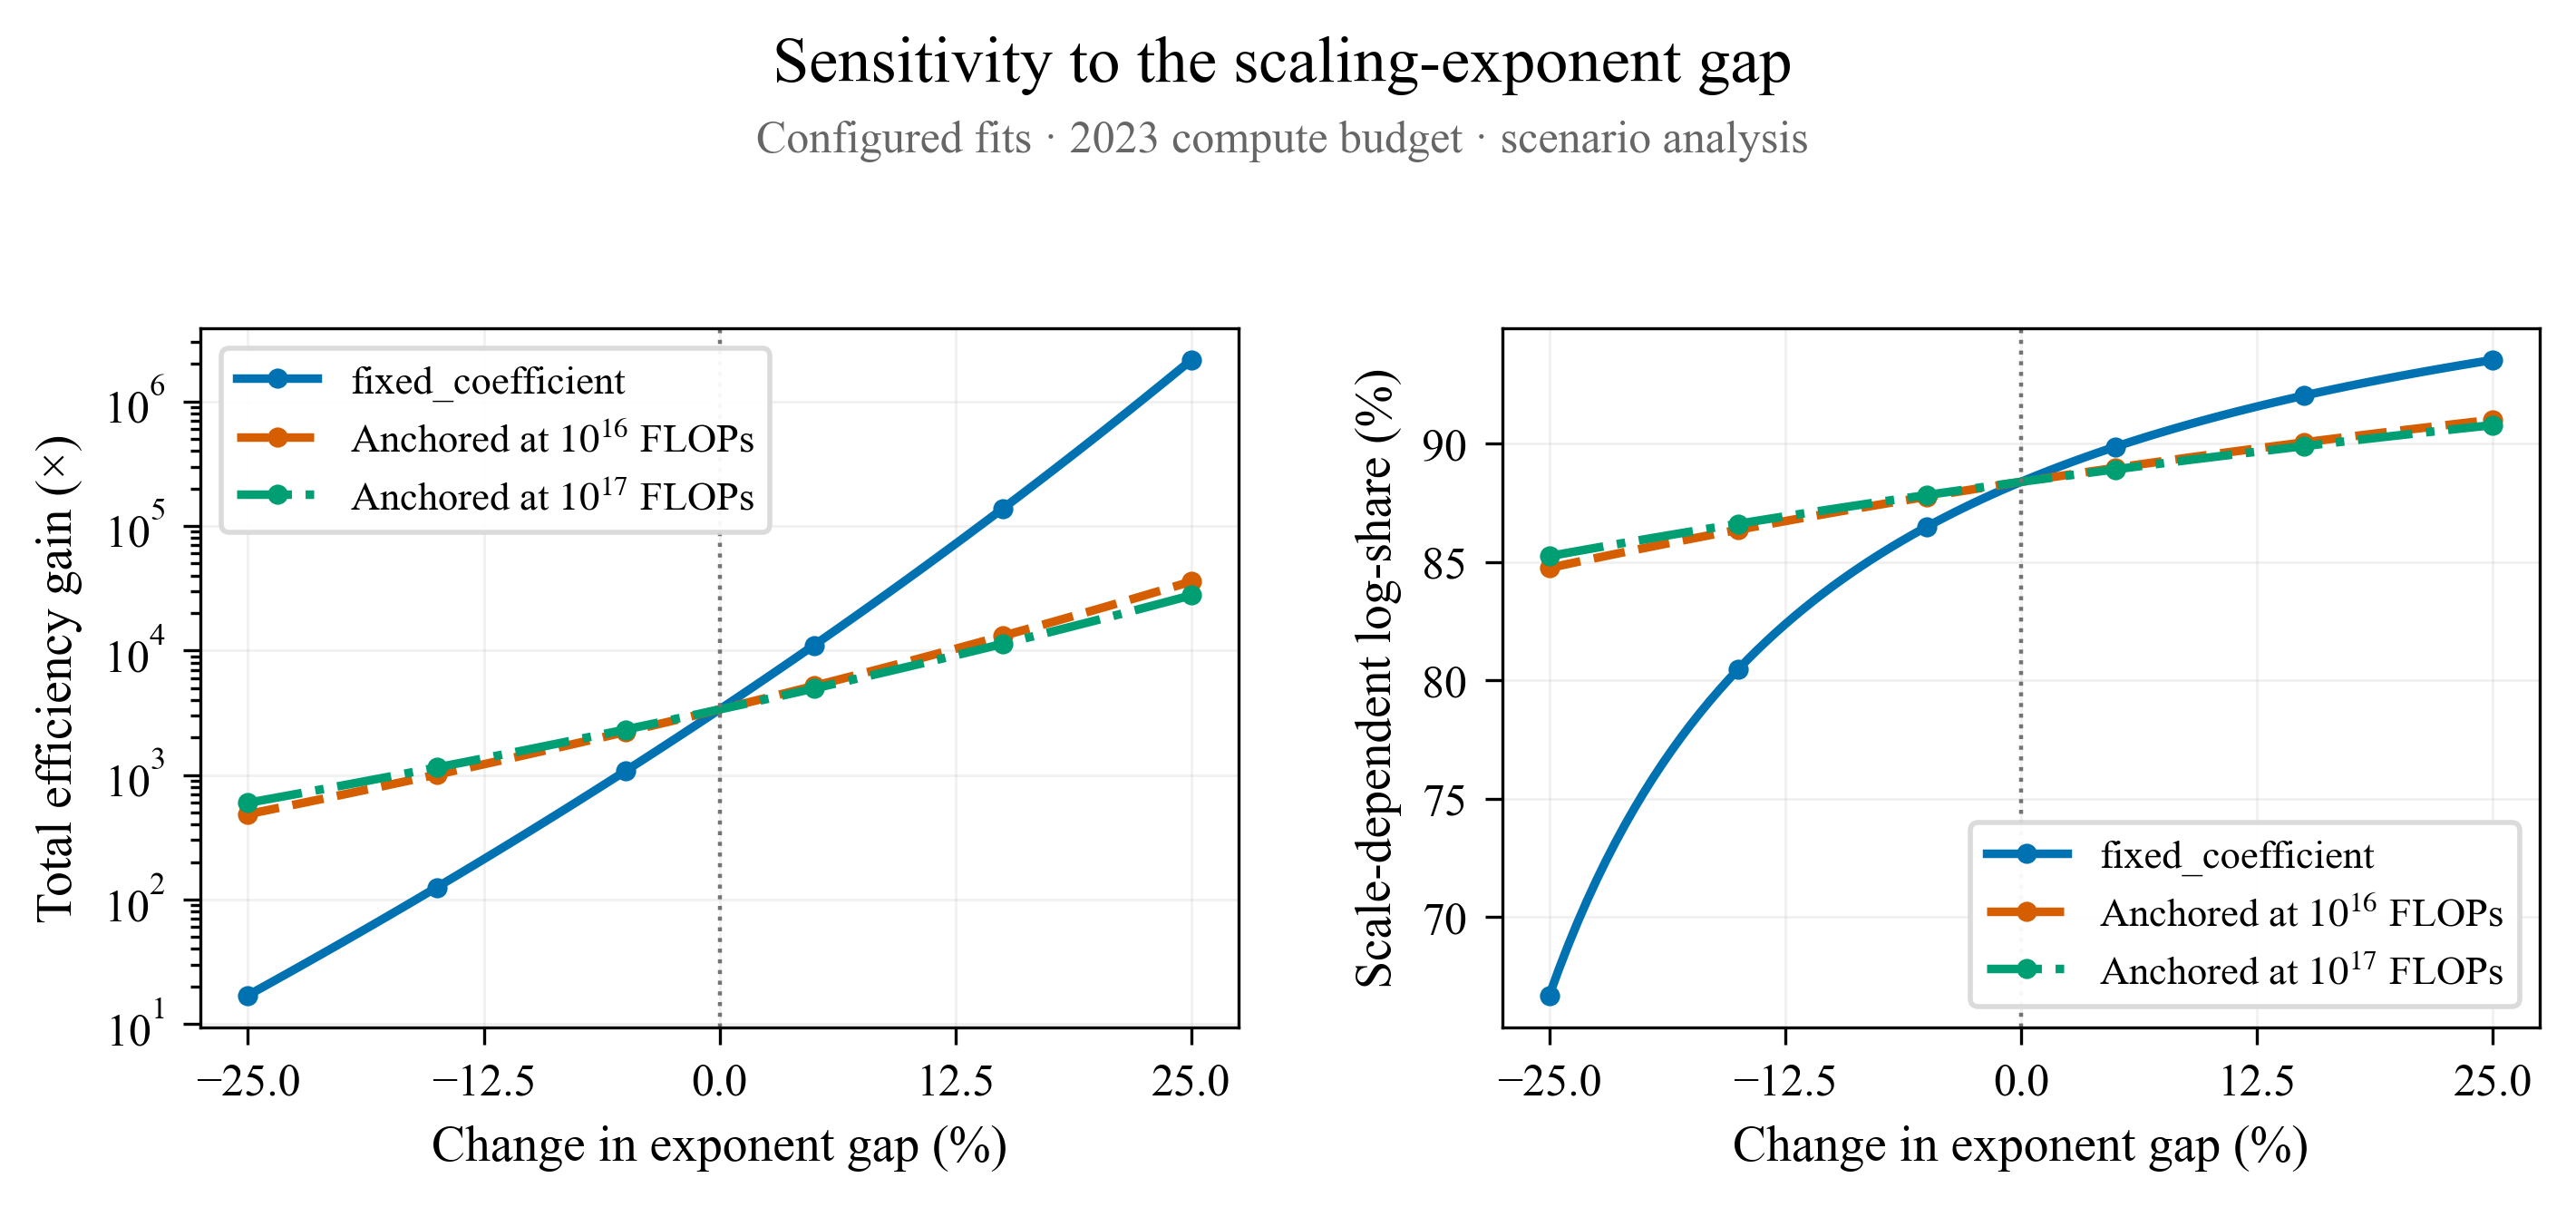

The data file committed next to this chart (first rows):
method, deviation, alpha_L, total, architecture, scale_dependent, chinchilla, share
original_fixed_coefficient, -0.25, -0.07337, 16.98, 1.78, 6.613, 3.714, 66.7
original_fixed_coefficient, -0.245, -0.07324, 18.7, 1.96, 7.282, 3.714, 67.79
original_fixed_coefficient, -0.24, -0.07311, 20.6, 2.159, 8.021, 3.714, 68.82
original_fixed_coefficient, -0.235, -0.07297, 22.7, 2.379, 8.838, 3.714, 69.79
original_fixed_coefficient, -0.23, -0.07284, 25.02, 2.623, 9.742, 3.714, 70.71
original_fixed_coefficient, -0.225, -0.07271, 27.59, 2.892, 10.74, 3.714, 71.57
original_fixed_coefficient, -0.22, -0.07257, 30.43, 3.19, 11.85, 3.714, 72.39
original_fixed_coefficient, -0.215, -0.07244, 33.58, 3.52, 13.08, 3.714, 73.16
original_fixed_coefficient, -0.21, -0.07231, 37.07, 3.886, 14.43, 3.714, 73.89
original_fixed_coefficient, -0.205, -0.07217, 40.93, 4.291, 15.94, 3.714, 74.59
original_fixed_coefficient, -0.2, -0.07204, 45.21, 4.74, 17.61, 3.714, 75.25
original_fixed_coefficient, -0.195, -0.07191, 49.97, 5.238, 19.46, 3.714, 75.89
original_fixed_coefficient, -0.19, -0.07177, 55.24, 5.791, 21.51, 3.714, 76.49
original_fixed_coefficient, -0.185, -0.07164, 61.09, 6.404, 23.79, 3.714, 77.07
original_fixed_coefficient, -0.18, -0.07151, 67.58, 7.085, 26.32, 3.714, 77.62
original_fixed_coefficient, -0.175, -0.07137, 74.8, 7.841, 29.13, 3.714, 78.14
original_fixed_coefficient, -0.17, -0.07124, 82.81, 8.682, 32.25, 3.714, 78.65
original_fixed_coefficient, -0.165, -0.07111, 91.72, 9.616, 35.72, 3.714, 79.13
original_fixed_coefficient, -0.16, -0.07097, 101.6, 10.65, 39.57, 3.714, 79.59
original_fixed_coefficient, -0.155, -0.07084, 112.6, 11.81, 43.86, 3.714, 80.04
original_fixed_coefficient, -0.15, -0.0707, 124.9, 13.1, 48.64, 3.714, 80.46
original_fixed_coefficient, -0.145, -0.07057, 138.6, 14.53, 53.96, 3.714, 80.87
original_fixed_coefficient, -0.14, -0.07044, 153.8, 16.12, 59.88, 3.714, 81.27
original_fixed_coefficient, -0.135, -0.0703, 170.7, 17.9, 66.47, 3.714, 81.65
original_fixed_coefficient, -0.13, -0.07017, 189.6, 19.88, 73.83, 3.714, 82.02
original_fixed_coefficient, -0.125, -0.07004, 210.7, 22.08, 82.03, 3.714, 82.37
original_fixed_coefficient, -0.12, -0.0699, 234.1, 24.55, 91.18, 3.714, 82.71
original_fixed_coefficient, -0.115, -0.06977, 260.4, 27.3, 101.4, 3.714, 83.04
original_fixed_coefficient, -0.11, -0.06964, 289.6, 30.36, 112.8, 3.714, 83.36
original_fixed_coefficient, -0.105, -0.0695, 322.3, 33.79, 125.5, 3.714, 83.67
original_fixed_coefficient, -0.1, -0.06937, 358.8, 37.62, 139.7, 3.714, 83.97
original_fixed_coefficient, -0.095, -0.06924, 399.7, 41.9, 155.6, 3.714, 84.26
original_fixed_coefficient, -0.09, -0.0691, 445.3, 46.69, 173.4, 3.714, 84.54
original_fixed_coefficient, -0.085, -0.06897, 496.4, 52.04, 193.3, 3.714, 84.81
original_fixed_coefficient, -0.08, -0.06884, 553.6, 58.04, 215.6, 3.714, 85.07
original_fixed_coefficient, -0.075, -0.0687, 617.6, 64.75, 240.5, 3.714, 85.32
original_fixed_coefficient, -0.07, -0.06857, 689.4, 72.27, 268.4, 3.714, 85.57
original_fixed_coefficient, -0.065, -0.06844, 769.8, 80.7, 299.7, 3.714, 85.81
original_fixed_coefficient, -0.06, -0.0683, 859.9, 90.15, 334.8, 3.714, 86.04
original_fixed_coefficient, -0.055, -0.06817, 961, 100.8, 374.2, 3.714, 86.27
original_fixed_coefficient, -0.05, -0.06803, 1074, 112.6, 418.4, 3.714, 86.49
original_fixed_coefficient, -0.045, -0.0679, 1202, 126, 468, 3.714, 86.7
original_fixed_coefficient, -0.04, -0.06777, 1345, 141, 523.7, 3.714, 86.91
original_fixed_coefficient, -0.035, -0.06763, 1506, 157.9, 586.3, 3.714, 87.11
original_fixed_coefficient, -0.03, -0.0675, 1687, 176.8, 656.7, 3.714, 87.31
original_fixed_coefficient, -0.025, -0.06737, 1890, 198.1, 735.9, 3.714, 87.5
original_fixed_coefficient, -0.02, -0.06723, 2119, 222.1, 825, 3.714, 87.68
original_fixed_coefficient, -0.015, -0.0671, 2376, 249.1, 925.3, 3.714, 87.87
original_fixed_coefficient, -0.01, -0.06697, 2666, 279.5, 1038, 3.714, 88.04
original_fixed_coefficient, -0.005, -0.06683, 2993, 313.8, 1166, 3.714, 88.22
original_fixed_coefficient, 0.0, -0.0667, 3362, 352.4, 1309, 3.714, 88.39
original_fixed_coefficient, 0.005, -0.06657, 3777, 396, 1471, 3.714, 88.55
original_fixed_coefficient, 0.01, -0.06643, 4246, 445.2, 1654, 3.714, 88.71
original_fixed_coefficient, 0.015, -0.0663, 4776, 500.7, 1860, 3.714, 88.87
original_fixed_coefficient, 0.02, -0.06617, 5374, 563.4, 2093, 3.714, 89.02
original_fixed_coefficient, 0.025, -0.06603, 6050, 634.3, 2356, 3.714, 89.17
original_fixed_coefficient, 0.03, -0.0659, 6814, 714.4, 2653, 3.714, 89.31
original_fixed_coefficient, 0.035, -0.06577, 7679, 805, 2990, 3.714, 89.46
original_fixed_coefficient, 0.04, -0.06563, 8657, 907.6, 3371, 3.714, 89.6
original_fixed_coefficient, 0.045, -0.0655, 9764, 1024, 3802, 3.714, 89.73
... 243 more rows
